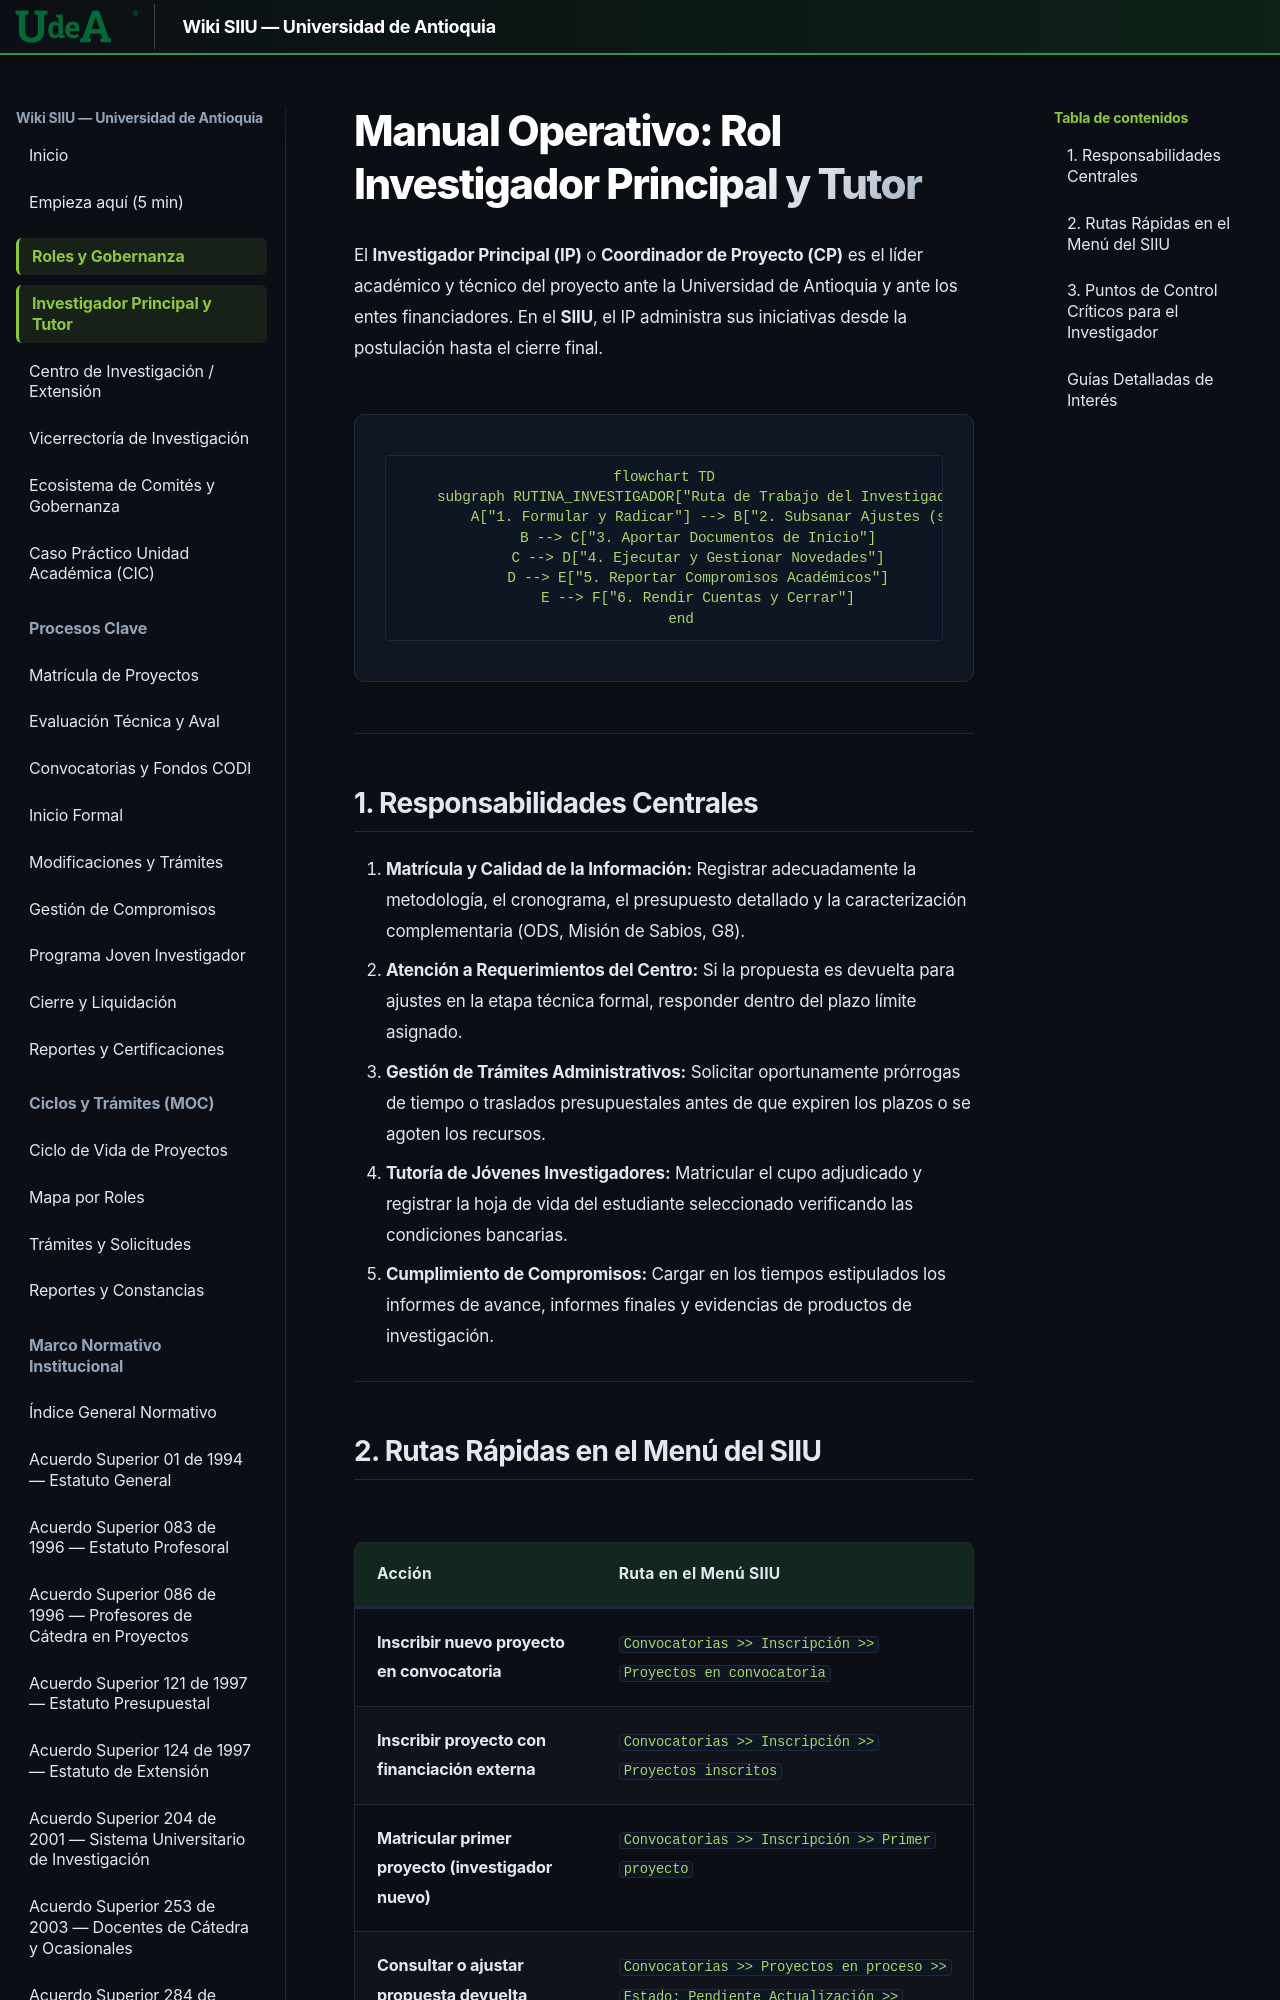

repository: Colors-svg/Wiki · page: 01_ROLES/Rol_Investigador/index.html · generator: mkdocs

# Manual Operativo: Rol Investigador Principal y Tutor

El **Investigador Principal (IP)** o **Coordinador de Proyecto (CP)** es el líder académico y técnico del proyecto ante la Universidad de Antioquia y ante los entes financiadores. En el **SIIU**, el IP administra sus iniciativas desde la postulación hasta el cierre final.

```mermaid
flowchart TD
    subgraph RUTINA_INVESTIGADOR["Ruta de Trabajo del Investigador"]
        A["1. Formular y Radicar"] --> B["2. Subsanar Ajustes (si aplica)"]
        B --> C["3. Aportar Documentos de Inicio"]
        C --> D["4. Ejecutar y Gestionar Novedades"]
        D --> E["5. Reportar Compromisos Académicos"]
        E --> F["6. Rendir Cuentas y Cerrar"]
    end
```


---
